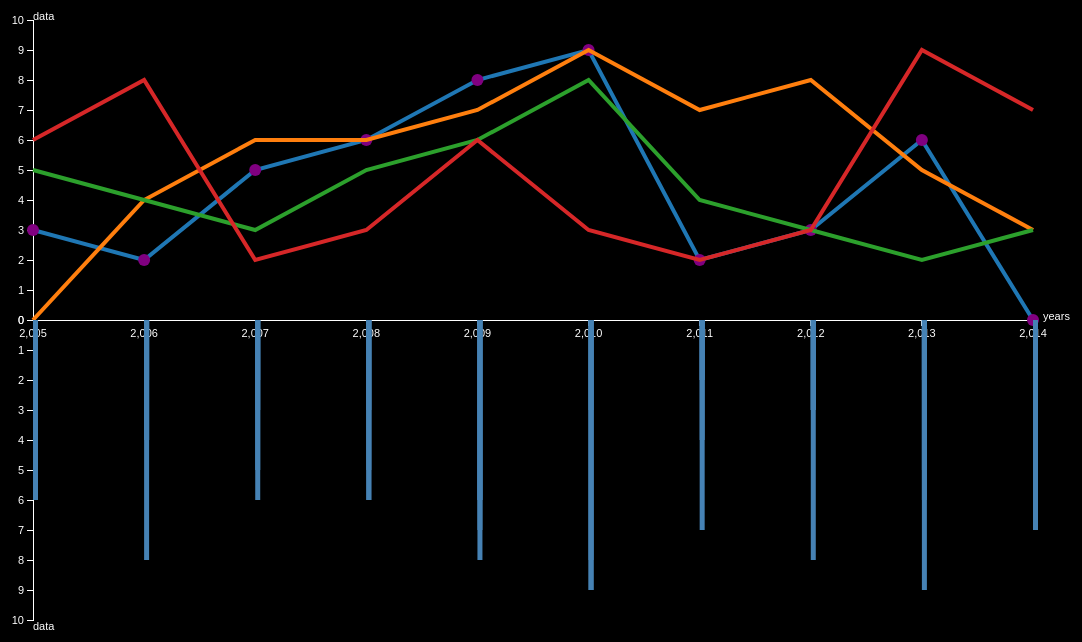
D3 v3 page, settled after 480 driven frames (8 s of simulated time); the page loaded 1 data file(s).


  // 尺寸数据定义
  var size = {width:1000, height:300};                  // 线图上半部分的尺寸
  var margin = {left:50, top:30, right:50, bottom:50};  // 边界空间
  var Swidth = size.width + margin.left;                // svg的宽度
  var Sheight = size.height + margin.top;               // svg的高度
  
  // 横轴坐标
  var x = [2005,2006,2007,2008,2009,2010,2011,2012,2013,2014];
  var x2 = ["2005年","2006年","2007年","2008年","2009年","2010年","2011年","2012年","2013年","2014年"];

  // y轴数据上限
  var yMax = 10;

  // 数据缓冲
  var Data = [];
  // 折线对象数组
  var Lines = [];
  // 折线路径数组
  var Paths = [];

  // 添加svg元素
  var svg = d3.select("body")
              .append("svg")
              .attr('class','svg')
              .attr("width",Swidth + margin.right)
              .attr("height",2*Sheight + margin.bottom);

  // 颜色
  var color = d3.scale.category10();

  // 数据读取
  d3.tsv("test.txt", function(d){
    // 将一组组数据push到数据缓冲
    var groupData = [];
    groupData.push(+d.a);
    groupData.push(+d.b);
    groupData.push(+d.c);
    groupData.push(+d.d);
    groupData.push(+d.e);
    groupData.push(+d.f);
    groupData.push(+d.g);
    groupData.push(+d.h);
    groupData.push(+d.i);
    groupData.push(+d.j);
    Data.push(groupData);
    //console.log(groupData);

    // 每次返回某一年的数据
    return{
      a:+d.a,
      b:+d.b,
      d:+d.d,
      c:+d.c,
      e:+d.e,
      f:+d.f,
      g:+d.g,
      h:+d.h,
      i:+d.i,
      j:+d.j
    }

  },function(error, data){

    // 返回一个对象数组，每个对象有十年中每年的一个数据
    console.log(Data);

    // 比例尺
    var scaleX = d3.scale.linear()
                         .domain([2005,2014])    // 数据范围
                         .range([0,size.width]); // 界面尺寸范围
    var scaleY = d3.scale.linear()
                         .domain([0,yMax])
                         .range([size.height,0]);
    var scaleY2 = d3.scale.linear()
                         .domain([0,yMax])
                         .range([0,size.height]);
    // 坐标轴
    // 定义横轴
    var axisX = d3.svg.axis()
                      .scale(scaleX)
                      .orient("bottom")
                      .ticks(x.length); // 标注个数
    // 调整横位置并添加横轴标签
    svg.append("g")
        .attr("class","axis")
        .attr("transform","translate("+margin.left+","+Sheight+")")
        .call(axisX)
        .append("text")
        .text("years")
        .attr("transform","translate("+(size.width+10)+","+"0)");

    // 定义纵轴
    var axisY = d3.svg.axis()
                      .scale(scaleY)
                      .orient("left")
                      .ticks(10); // 标注个数
    svg.append("g")
       .attr("class","axis")
       .attr("transform","translate("+margin.left+","+margin.top+")")
       .call(axisY)
       .append("text")
       .text("data");

    var axisY2 = d3.svg.axis()
                      .scale(scaleY2)
                      .orient("left")
                      .ticks(10); // 标注个数
    svg.append("g")
       .attr("class","axis")
       .attr("transform","translate("+margin.left+","+Sheight+")")
       .call(axisY2)
       .append("text")
       .attr("transform","translate("+0+","+(size.height+10)+")")
       .text("data");



    // 折线图
    // 文字标签
    var tips_text;
    // 折线函数
    var line = d3.svg.line()
                     .x(function(d,i) { return scaleX(2005+i); })
                     .y(function(d,i) { return scaleY(d); })
                     .interpolate('linear');

    for (var i = 0; i < Data.length; i++)
    {
      var bar = svg.selectAll("bar")
                  .data(Data[i])
                  .enter()
                  .append("rect")
                  .attr("class", "bar")
                  .attr('transform','translate('+margin.left+','+0+')')
                  .attr("x", function(d,ii) { return scaleX(2005+ii); })
                  .attr("y", Sheight)
                  .attr("width", 5)
                  .attr("height", function(d) { return size.height - scaleY(d); });

      // 绘制当前折线
      var path = svg.append('path')
                    .attr('class', 'line')
                    .attr('transform','translate('+margin.left+','+margin.top+')')
                    .attr('stroke', color(i))
                    .attr('d', line(Data[i]));
      // 保存到折线数组
      Paths.push(path);
      
      // 添加圆点和圆点的交互
      var circle = svg.selectAll('circle')
                 .data(Data[i])
                 .enter()
                 .append('g')
                 .append('circle')
                 .attr('class','linecircle')
                 .attr('transform','translate('+margin.left+','+margin.top+')') // 圆点偏移
                 .attr('cx', line.x())   // 圆点坐标
                 .attr('cy', line.y())   // 圆点坐标
                 .attr('r', 6)           // 圆点半径
                 .attr('fill','purple')  // 圆点颜色
                 // 圆点交互
                 .on('mouseover', function() {
                  // 变大
                  d3.select(this).transition().duration(500).attr('r', 10).attr('fill','yellow');

                  // 获取鼠标位置
                  var mouse = d3.mouse(this);
                  // 显示标签
                  tips_text = svg.append('text')
                                 .attr('x',mouse[0]+20)
                                 .attr('y',mouse[1]+10)
                                 .attr('fill','yellow')
                                 .text(235535);
                })
                 .on('mouseout', function() {
                  // 恢复
                  d3.select(this).transition().duration(500).attr('r', 5).attr('fill','purple');
                  // 移除标签
                  tips_text.remove();
                });
    }


  });

  

### data: test.txt
j	i	h	g	f	e	d	c	b	a
0	6	3	2	9	8	6	5	2	3
3	5	8	7	9	7	6	6	4	0
3	2	3	4	8	6	5	3	4	5
7	9	3	2	3	6	3	2	8	6